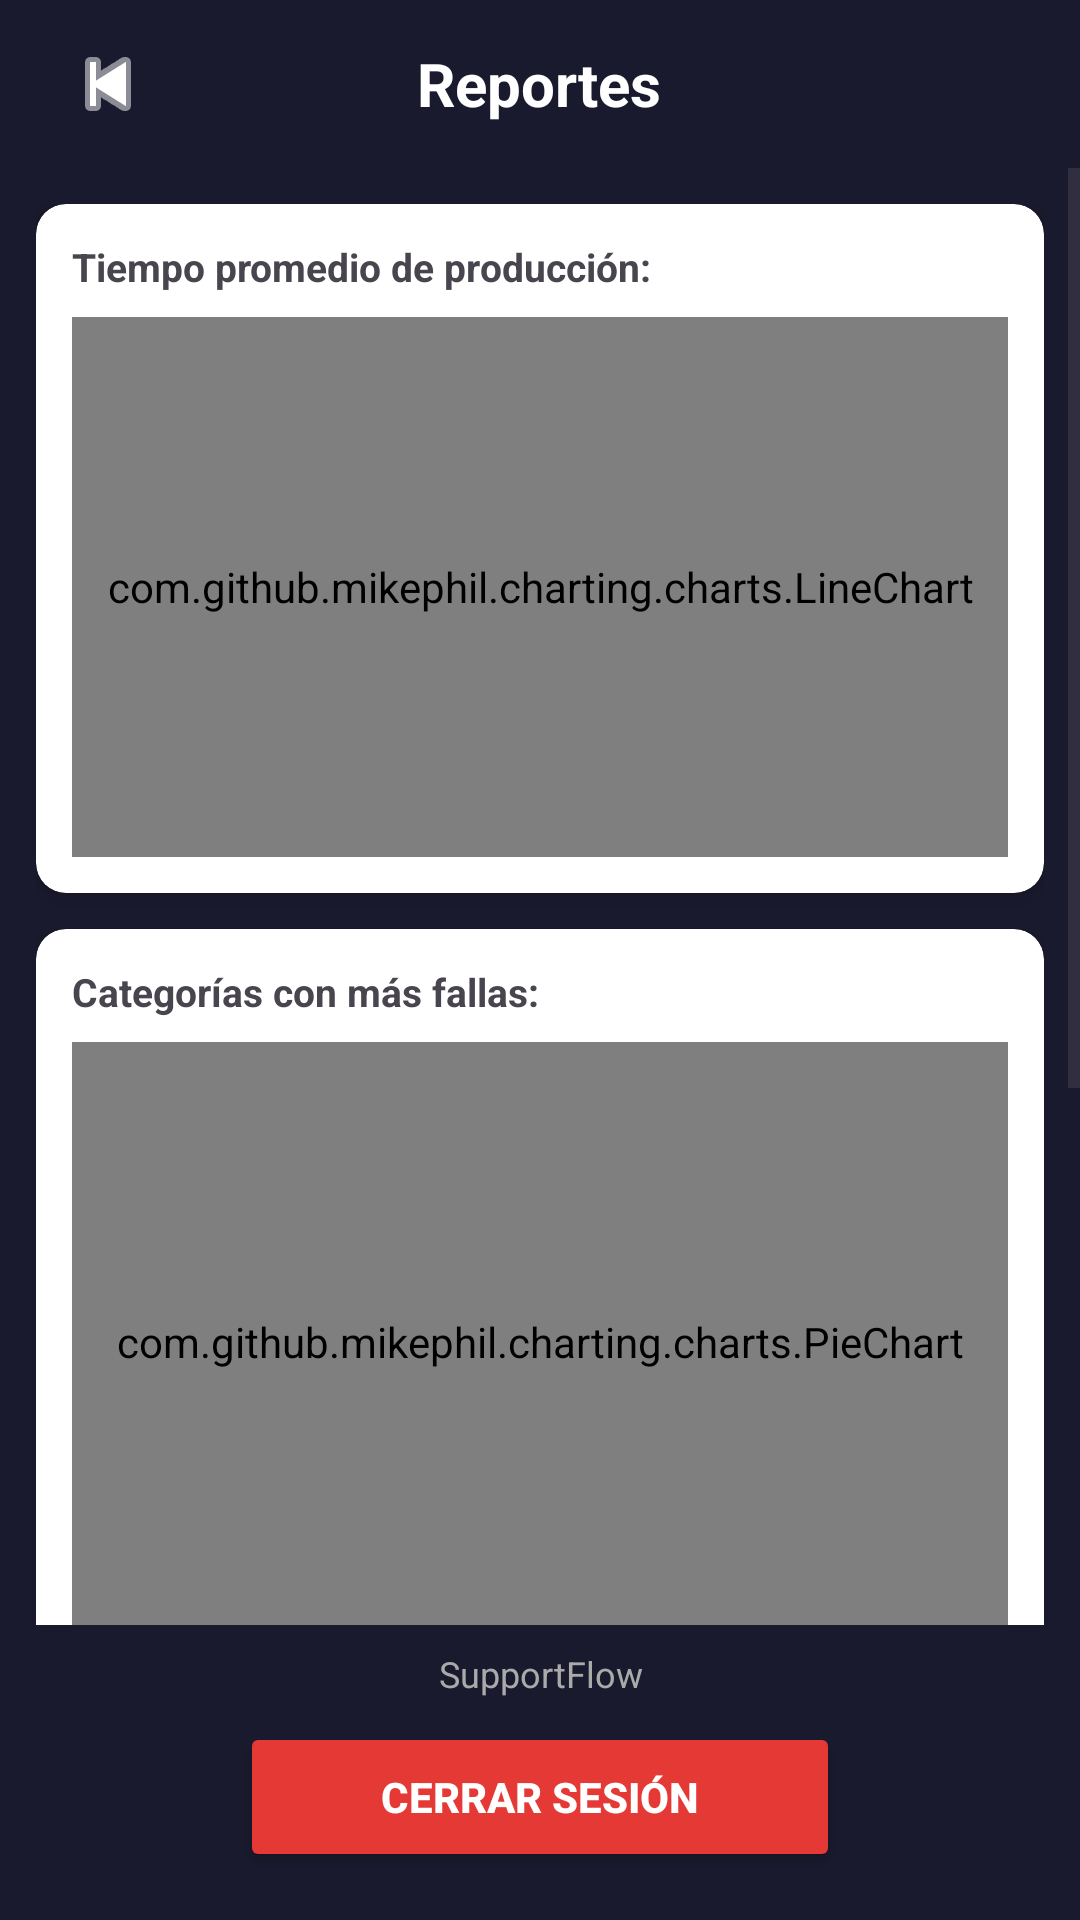

The Android layout XML behind this screen, and the referenced resources:
<!-- AndroidManifest.xml: application theme Theme.SupportFlow -->
<!-- res/layout/activity_admin_reportes.xml -->
<?xml version="1.0" encoding="utf-8"?>
<LinearLayout
    xmlns:android="http://schemas.android.com/apk/res/android"
    xmlns:app="http://schemas.android.com/apk/res-auto"
    android:layout_width="match_parent"
    android:layout_height="match_parent"
    android:orientation="vertical"
    android:background="#1A1A2E">

    
    <RelativeLayout
        android:layout_width="match_parent"
        android:layout_height="56dp"
        android:paddingHorizontal="12dp">

        <ImageButton
            android:id="@+id/btnBack"
            android:layout_width="48dp"
            android:layout_height="48dp"
            android:layout_centerVertical="true"
            android:src="@android:drawable/ic_media_previous"
            android:background="?attr/selectableItemBackgroundBorderless"
            android:contentDescription="Regresar"
            app:tint="#FFFFFF"/>

        <TextView
            android:layout_width="wrap_content"
            android:layout_height="wrap_content"
            android:layout_centerInParent="true"
            android:text="Reportes"
            android:textColor="#FFFFFF"
            android:textSize="20sp"
            android:textStyle="bold"/>
    </RelativeLayout>

    <ScrollView
        android:layout_width="match_parent"
        android:layout_height="0dp"
        android:layout_weight="1">

        <LinearLayout
            android:layout_width="match_parent"
            android:layout_height="wrap_content"
            android:orientation="vertical"
            android:padding="12dp">

            
            <androidx.cardview.widget.CardView
                android:layout_width="match_parent"
                android:layout_height="wrap_content"
                android:layout_marginBottom="12dp"
                app:cardCornerRadius="10dp"
                app:cardElevation="3dp">

                <LinearLayout
                    android:layout_width="match_parent"
                    android:layout_height="wrap_content"
                    android:orientation="vertical"
                    android:padding="12dp">

                    <TextView
                        android:layout_width="match_parent"
                        android:layout_height="wrap_content"
                        android:text="Tiempo promedio de producción:"
                        android:textStyle="bold"
                        android:textSize="13sp"
                        android:layout_marginBottom="8dp"/>

                    <com.github.mikephil.charting.charts.LineChart
                        android:id="@+id/lineChart"
                        android:layout_width="match_parent"
                        android:layout_height="180dp"/>
                </LinearLayout>
            </androidx.cardview.widget.CardView>

            
            <androidx.cardview.widget.CardView
                android:layout_width="match_parent"
                android:layout_height="wrap_content"
                android:layout_marginBottom="12dp"
                app:cardCornerRadius="10dp"
                app:cardElevation="3dp">

                <LinearLayout
                    android:layout_width="match_parent"
                    android:layout_height="wrap_content"
                    android:orientation="vertical"
                    android:padding="12dp">

                    <TextView
                        android:layout_width="match_parent"
                        android:layout_height="wrap_content"
                        android:text="Categorías con más fallas:"
                        android:textStyle="bold"
                        android:textSize="13sp"
                        android:layout_marginBottom="8dp"/>

                    <com.github.mikephil.charting.charts.PieChart
                        android:id="@+id/pieChart"
                        android:layout_width="match_parent"
                        android:layout_height="200dp"/>
                </LinearLayout>
            </androidx.cardview.widget.CardView>

            
            <androidx.cardview.widget.CardView
                android:layout_width="match_parent"
                android:layout_height="wrap_content"
                android:layout_marginBottom="12dp"
                app:cardCornerRadius="10dp"
                app:cardElevation="3dp">

                <LinearLayout
                    android:layout_width="match_parent"
                    android:layout_height="wrap_content"
                    android:orientation="vertical"
                    android:padding="12dp">

                    <TextView
                        android:layout_width="match_parent"
                        android:layout_height="wrap_content"
                        android:text="Carga de trabajo por técnico:"
                        android:textStyle="bold"
                        android:textSize="13sp"
                        android:layout_marginBottom="8dp"/>

                    <com.github.mikephil.charting.charts.BarChart
                        android:id="@+id/barChart"
                        android:layout_width="match_parent"
                        android:layout_height="180dp"/>
                </LinearLayout>
            </androidx.cardview.widget.CardView>

        </LinearLayout>
    </ScrollView>

    
    <TextView
        android:layout_width="match_parent"
        android:layout_height="wrap_content"
        android:text="SupportFlow"
        android:textColor="#AAAAAA"
        android:textSize="12sp"
        android:gravity="center"
        android:paddingVertical="8dp"/>

    
    <Button
        android:id="@+id/btnCerrarSesion"
        android:layout_width="200dp"
        android:layout_height="50dp"
        android:layout_gravity="center"
        android:layout_marginBottom="16dp"
        android:backgroundTint="#E53935"
        android:text="Cerrar Sesión"
        android:textColor="#FFFFFF"
        android:textStyle="bold"
        app:cornerRadius="25dp"/>

</LinearLayout>
<!-- resources referenced by this layout -->
<resources>
  <style name="Theme.SupportFlow" parent="Base.Theme.SupportFlow" />
  <style name="Base.Theme.SupportFlow" parent="Theme.Material3.DayNight.NoActionBar">
          
          
      </style>
</resources>
